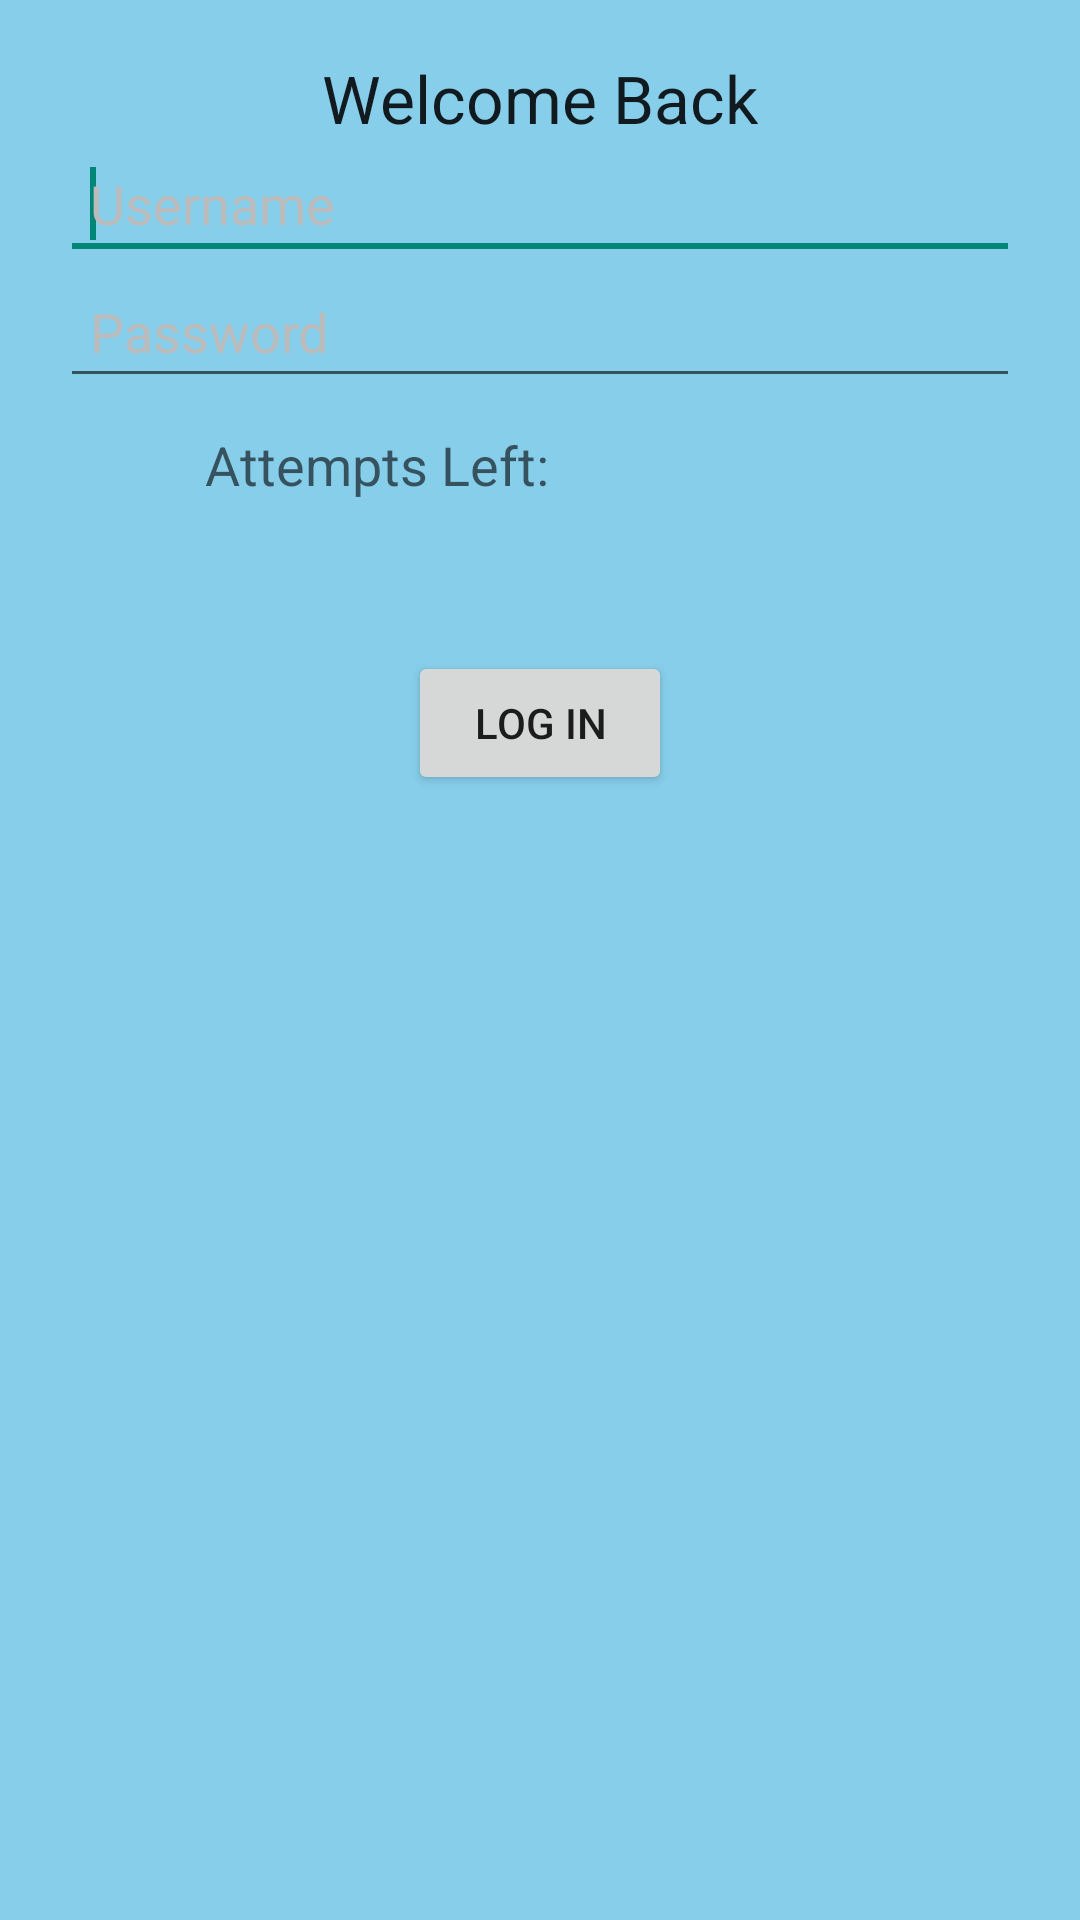

Layout XML and referenced resources for this Android screen:
<!-- AndroidManifest.xml: application theme AppTheme -->
<!-- res/layout/activity_login.xml -->
<LinearLayout xmlns:android="http://schemas.android.com/apk/res/android"
        xmlns:tools="http://schemas.android.com/tools"
        android:layout_width="match_parent"
        android:layout_height="match_parent"
        android:background="@color/SkyBlue"
        android:orientation="vertical"
        tools:context="com.seedoo.health_tracking.LoginActivity" >
    
   <TextView
      android:id="@+id/textView1"
      android:layout_width="wrap_content"
      android:layout_height="wrap_content"
      android:layout_gravity="center_horizontal"
      android:layout_marginTop="18dp"
      android:text="@string/welcome_back"
      android:textAppearance="?android:attr/textAppearanceLarge" />



   	<EditText 
   		android:id="@+id/editTextUserNameToLogin"
        android:layout_width="match_parent"
        android:layout_height="wrap_content"
        android:layout_marginTop="-2dp"
        android:padding="10dp"
        android:layout_marginLeft="20dp"
        android:layout_marginRight="20dp"
        android:hint="@string/username"
        android:textColorHint="#bbbbbb"
        android:drawableLeft="@drawable/user"
        android:drawableStart="@drawable/user" >
        <requestFocus />
  	</EditText>


        
  	<EditText 
    	android:id="@+id/editTextPasswordToLogin"
        android:layout_width="match_parent"
        android:layout_height="wrap_content"
        android:layout_marginTop="-2dp"
        android:padding="10dp"
        android:layout_marginLeft="20dp"
       	android:layout_marginRight="20dp"
        android:hint="@string/password"
        android:textColorHint="#bbbbbb"
        android:inputType="textPassword"
        android:drawableLeft="@drawable/password"
        android:drawableStart="@drawable/password" />
  	
  	
  	<LinearLayout
        android:layout_width="match_parent"
        android:layout_height="wrap_content"
        android:layout_marginTop="10dp"
        android:orientation="horizontal" 
     	android:layout_gravity="center_horizontal">        
  	    <TextView
      		android:id="@+id/textView4"
      		android:layout_width="wrap_content"
      		android:layout_height="wrap_content"
      		android:text="@string/attempts_left"   		
      		android:layout_weight="5"
      		android:gravity="center"
      		android:textAppearance="?android:attr/textAppearanceMedium" />
   		<TextView
      		android:id="@+id/textView5"
      		android:layout_width="wrap_content"
      		android:layout_height="wrap_content"
      		android:layout_weight="4"
      		android:gravity="start"
      		android:text="@string/empty_string" />      
 	</LinearLayout>
 	
   	<Button
     	android:id="@+id/buttonSignIn"
      	android:layout_width="wrap_content"
      	android:layout_height="wrap_content"
      	android:layout_gravity="center_horizontal"
      	android:layout_marginTop="50dp"
      	android:text="@string/action_login" />

   

</LinearLayout>
<!-- resources referenced by this layout -->
<resources>
  <color name="SkyBlue">#87CEEB</color>
  <string name="action_login">Log In</string>
  <string name="attempts_left">Attempts Left:</string>
  <string name="empty_string" />
  <string name="password">Password</string>
  <string name="username">Username</string>
  <string name="welcome_back">Welcome Back</string>
  <style name="AppTheme" parent="AppBaseTheme">
          
      </style>
  <style name="AppBaseTheme" parent="Theme.AppCompat.Light">
          
      </style>
</resources>
